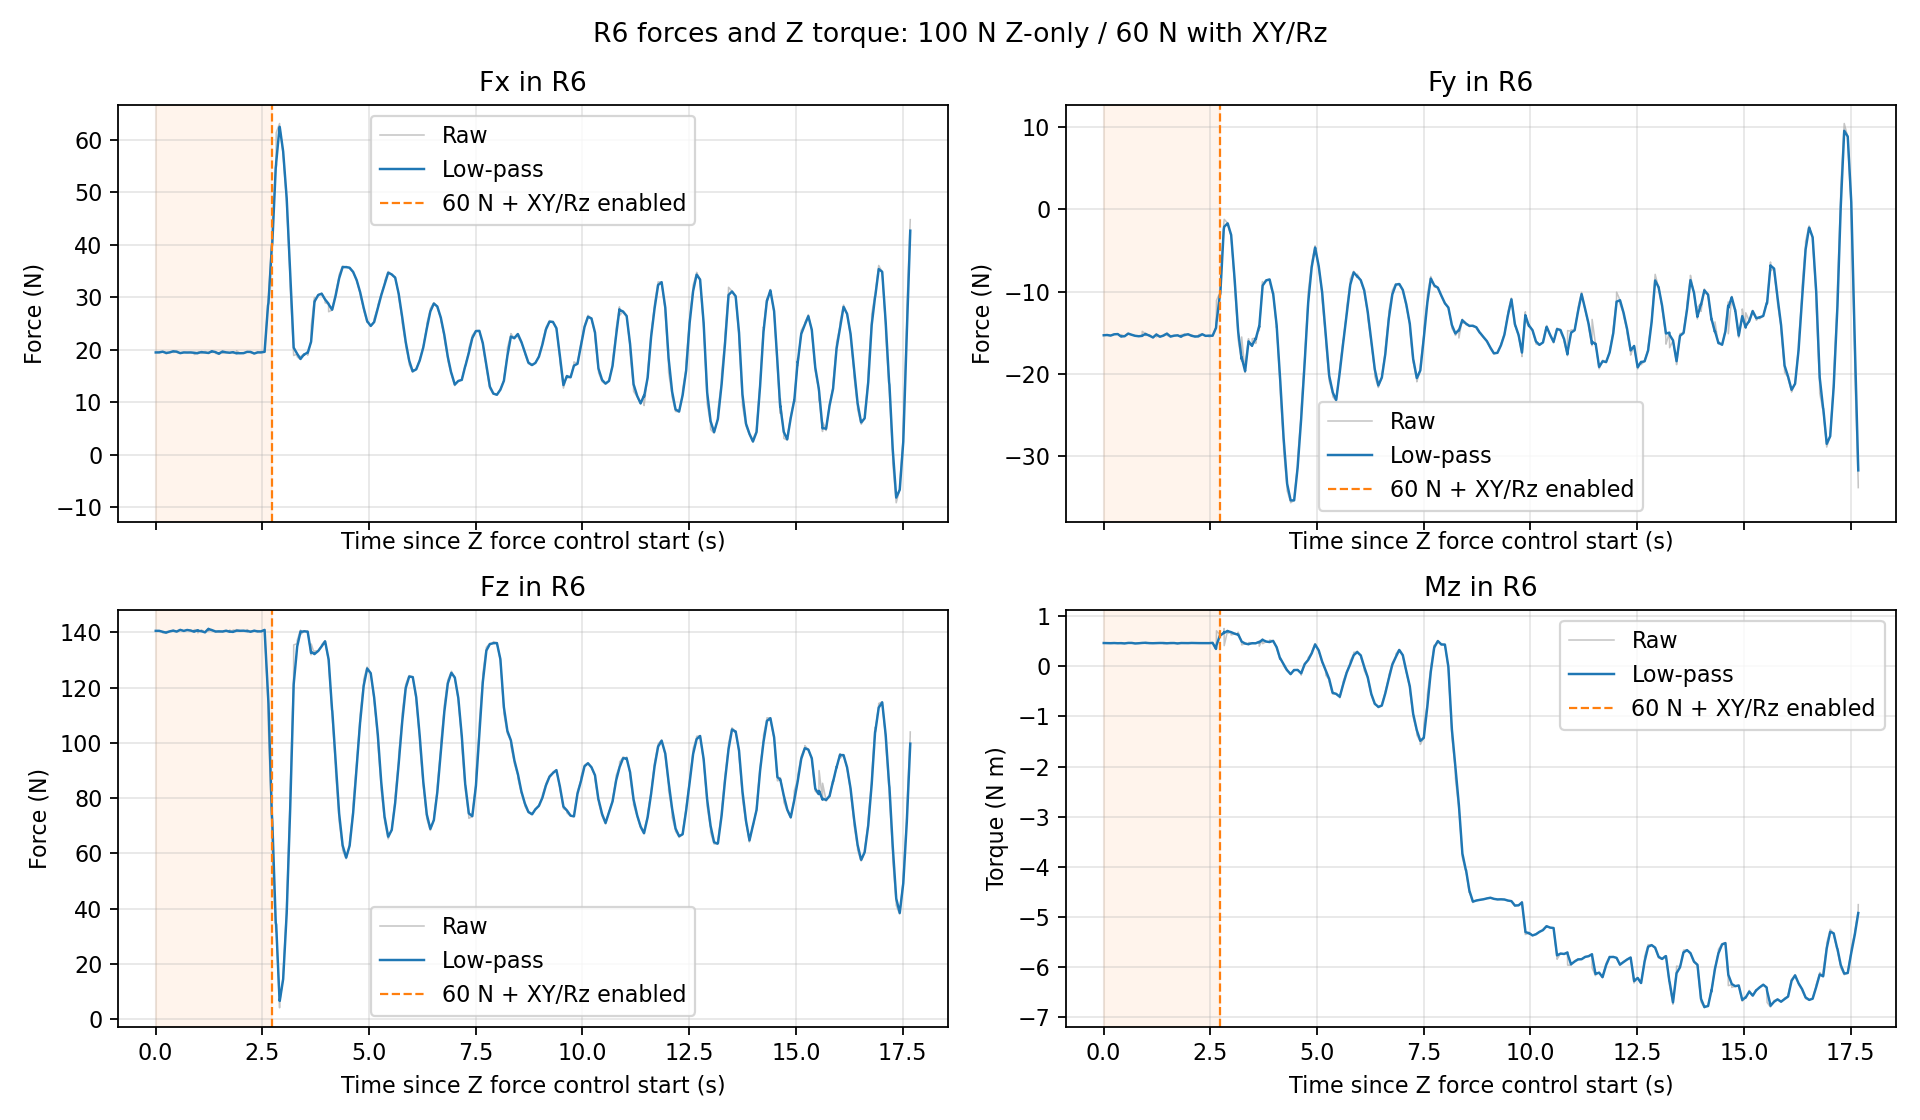

The data file committed next to this chart (first rows):
time_s, Fx_raw_N, Fy_raw_N, Fz_raw_N, Mz_raw_Nm, Fx_filtered_N, Fy_filtered_N, Fz_filtered_N, Mz_filtered_Nm, phase_0_z_only_1_xyz_rz
4.100502999790478498e-03, 1.948356056213378906e+01, -1.530143260955810547e+01, 1.405101928710937500e+02, 4.650650620460510254e-01, 1.947793223553217956e+01, -1.529870889488977070e+01, 1.405062302530950831e+02, 4.647859502184472635e-01, 0.000000000000000000e+00
8.152390599934733473e-02, 1.948882293701171875e+01, -1.526320552825927734e+01, 1.405130310058593750e+02, 4.631643891334533691e-01, 1.948786638354264156e+01, -1.526632386444524947e+01, 1.405124336812828858e+02, 4.633068142916567100e-01, 0.000000000000000000e+00
8.389873399937641807e-02, 1.944723510742187500e+01, -1.529425144195556641e+01, 1.404900817871093750e+02, 4.622375369071960449e-01, 1.948494531047529676e+01, -1.526833164028421308e+01, 1.405108267537554241e+02, 4.632299415554920197e-01, 0.000000000000000000e+00
1.637824769968574401e-01, 1.962831497192382812e+01, -1.534489345550537109e+01, 1.401440277099609375e+02, 4.612654149532318115e-01, 1.961665916460106729e+01, -1.533866905797605718e+01, 1.401738480983014483e+02, 4.614251289633301556e-01, 0.000000000000000000e+00
1.655969289968197700e-01, 1.963471603393554688e+01, -1.530644989013671875e+01, 1.397934875488281250e+02, 4.624836742877960205e-01, 1.961765966814507323e+01, -1.533688384310790909e+01, 1.401527729013390910e+02, 4.614837813425992086e-01, 0.000000000000000000e+00
2.464237729982414749e-01, 1.937960052490234375e+01, -1.517311859130859375e+01, 1.398288421630859375e+02, 4.645997583866119385e-01, 1.939838947526810031e+01, -1.518604385494593956e+01, 1.398544085768773755e+02, 4.643538281643011523e-01, 0.000000000000000000e+00
2.485660019992792513e-01, 1.920373916625976562e+01, -1.517146968841552734e+01, 1.402200775146484375e+02, 4.672153890132904053e-01, 1.938572057874204901e+01, -1.518509528924024998e+01, 1.398782082921668746e+02, 4.645400740453559107e-01, 0.000000000000000000e+00
3.320915789990976918e-01, 1.949512863159179688e+01, -1.515122985839843750e+01, 1.403509063720703125e+02, 4.603650569915771484e-01, 1.948719547426858156e+01, -1.515368543441582183e+01, 1.403166311232510566e+02, 4.606677866924723808e-01, 0.000000000000000000e+00
4.113088879967108369e-01, 1.972249984741210938e+01, -1.548190879821777344e+01, 1.406117248535156250e+02, 4.630121290683746338e-01, 1.970296510150985014e+01, -1.545466000583283872e+01, 1.405872264518877444e+02, 4.628175039876362695e-01, 0.000000000000000000e+00
4.128053879976505414e-01, 1.946901130676269531e+01, -1.522182369232177734e+01, 1.407056121826171875e+02, 4.578554630279541016e-01, 1.969222056370974627e+01, -1.544396678936050016e+01, 1.405926634227228931e+02, 4.625896178073133913e-01, 0.000000000000000000e+00
4.921190579989342950e-01, 1.963408279418945312e+01, -1.541682052612304688e+01, 1.401998596191406250e+02, 4.559211730957031250e-01, 1.963889474752427589e+01, -1.541906737103972169e+01, 1.402323712477802360e+02, 4.564731076647946528e-01, 0.000000000000000000e+00
4.940529149971553124e-01, 1.947439575195312500e+01, -1.535999011993408203e+01, 1.403973083496093750e+02, 4.627877473831176758e-01, 1.962919832067821702e+01, -1.541558505042358007e+01, 1.402420934988890338e+02, 4.568453253909597889e-01, 0.000000000000000000e+00
5.746206889998575207e-01, 1.931661224365234375e+01, -1.506764602661132812e+01, 1.409006500244140625e+02, 4.675829708576202393e-01, 1.934148488873454852e+01, -1.509533172500158393e+01, 1.408482483215557579e+02, 4.667285705361091108e-01, 0.000000000000000000e+00
5.771042299966211431e-01, 1.939640426635742188e+01, -1.513193893432617188e+01, 1.409712829589843750e+02, 4.691499471664428711e-01, 1.934560695094879890e+01, -1.509807933797277002e+01, 1.408574828841444173e+02, 4.669103108533958491e-01, 0.000000000000000000e+00
6.610203939999337308e-01, 1.948916816711425781e+01, -1.525654125213623047e+01, 1.404603576660156250e+02, 4.667440950870513916e-01, 1.947888552240661753e+01, -1.524519133739910970e+01, 1.404888019605927525e+02, 4.667560003753721265e-01, 0.000000000000000000e+00
7.394801139998889994e-01, 1.946224975585937500e+01, -1.537652873992919922e+01, 1.408512878417968750e+02, 4.555051922798156738e-01, 1.946366410603992136e+01, -1.536536261311121976e+01, 1.408204697866101469e+02, 4.564617206379195657e-01, 0.000000000000000000e+00
8.206109139973705169e-01, 1.947494697570800781e+01, -1.542174053192138672e+01, 1.405867767333984375e+02, 4.598846137523651123e-01, 1.947406493197086164e+01, -1.541733316113162999e+01, 1.406050457996965690e+02, 4.596170274446856330e-01, 0.000000000000000000e+00
8.245209639972017612e-01, 1.947677803039550781e+01, -1.542982864379882812e+01, 1.406729278564453125e+02, 4.672580361366271973e-01, 1.947437854698546644e+01, -1.541877755066928124e+01, 1.406128924859889935e+02, 4.605002740791441784e-01, 0.000000000000000000e+00
9.039016709975840058e-01, 1.942456817626953125e+01, -1.537018394470214844e+01, 1.401729125976562500e+02, 4.677055478096008301e-01, 1.942868221312675914e+01, -1.537419748411373810e+01, 1.402092522885885160e+02, 4.671104355615399717e-01, 0.000000000000000000e+00
9.055939339996257331e-01, 1.908904647827148438e+01, -1.482616329193115234e+01, 1.409464111328125000e+02, 4.634048640727996826e-01, 1.941109739678129387e+01, -1.534582272954124882e+01, 1.402474190701217935e+02, 4.669185776755838679e-01, 0.000000000000000000e+00
9.846153739999863319e-01, 1.931987380981445312e+01, -1.511322593688964844e+01, 1.407802886962890625e+02, 4.703139960765838623e-01, 1.932749385072751025e+01, -1.513265509041433177e+01, 1.407357773096210849e+02, 4.700303717641352574e-01, 0.000000000000000000e+00
9.921547109988750890e-01, 1.946407318115234375e+01, -1.533537483215332031e+01, 1.397490997314453125e+02, 4.553287923336029053e-01, 1.935629768073440715e+01, -1.517540756959203208e+01, 1.405276924321730121e+02, 4.669298894771540809e-01, 0.000000000000000000e+00
9.950261630001477897e-01, 1.956437301635742188e+01, -1.514698219299316406e+01, 1.406129302978515625e+02, 4.753420352935791016e-01, 1.937424628071384447e+01, -1.517295559366557178e+01, 1.405350450592856077e+02, 4.676555220456448114e-01, 0.000000000000000000e+00
1.073932582999987062e+00, 1.957132339477539062e+01, -1.536667537689208984e+01, 1.403521118164062500e+02, 4.619871377944946289e-01, 1.955480165955458816e+01, -1.535043509967501763e+01, 1.403674478163082711e+02, 4.624623403271338473e-01, 0.000000000000000000e+00
1.074742390999745112e+00, 1.930855560302734375e+01, -1.525307846069335938e+01, 1.408514709472656250e+02, 4.678874313831329346e-01, 1.954861596434087190e+01, -1.534798950316774757e+01, 1.403796064661023593e+02, 4.625986184883045249e-01, 0.000000000000000000e+00
1.155956014998082537e+00, 1.945196151733398438e+01, -1.559065723419189453e+01, 1.399294128417968750e+02, 4.607047438621520996e-01, 1.945949788987426388e+01, -1.557173586553131095e+01, 1.399645154881115729e+02, 4.608524136814853844e-01, 0.000000000000000000e+00
1.158054173996788450e+00, 1.966612434387207031e+01, -1.554287338256835938e+01, 1.400473937988281250e+02, 4.637272059917449951e-01, 1.947267861850923865e+01, -1.556989472395284579e+01, 1.399698023064358665e+02, 4.610357970604783140e-01, 0.000000000000000000e+00
1.238249938000080874e+00, 1.934975242614746094e+01, -1.516410541534423828e+01, 1.413514862060546875e+02, 4.638154208660125732e-01, 1.935964871558649492e+01, -1.519677386762524662e+01, 1.412402524362520637e+02, 4.635916446212376418e-01, 0.000000000000000000e+00
1.240773450997949112e+00, 1.952350425720214844e+01, -1.550035476684570312e+01, 1.404338531494140625e+02, 4.695402681827545166e-01, 1.937213735630187372e+01, -1.521991200955827139e+01, 1.411787907922505383e+02, 4.640450331467540490e-01, 0.000000000000000000e+00
1.241594299997814232e+00, 1.946962738037109375e+01, -1.537549972534179688e+01, 1.405362396240234375e+02, 4.629275798797607422e-01, 1.937461926397937262e+01, -1.522387297223126801e+01, 1.411624326808146748e+02, 4.640165849453193325e-01, 0.000000000000000000e+00
1.319723363998491550e+00, 1.974580955505371094e+01, -1.550514411926269531e+01, 1.407490997314453125e+02, 4.663970768451690674e-01, 1.971392193303189799e+01, -1.548098112729374876e+01, 1.407846076775731774e+02, 4.661925773532543116e-01, 0.000000000000000000e+00
1.322096333999070339e+00, 1.948230361938476562e+01, -1.543404865264892578e+01, 1.405190277099609375e+02, 4.603652656078338623e-01, 1.969728292398731284e+01, -1.547760958962125954e+01, 1.407655289293793146e+02, 4.657739546143573328e-01, 0.000000000000000000e+00
1.402728876997571206e+00, 1.953525543212890625e+01, -1.532997322082519531e+01, 1.402488403320312500e+02, 4.656125009059906006e-01, 1.954812184131836617e+01, -1.534169684815774914e+01, 1.402898699550955826e+02, 4.656253217517197784e-01, 0.000000000000000000e+00
1.404231168999103829e+00, 1.929682540893554688e+01, -1.523664093017578125e+01, 1.400319976806640625e+02, 4.519307315349578857e-01, 1.953653720515203318e+01, -1.533685382442119582e+01, 1.402779821759960157e+02, 4.649940081926536850e-01, 0.000000000000000000e+00
1.484580387997993967e+00, 1.919834899902343750e+01, -1.507499599456787109e+01, 1.403470001220703125e+02, 4.582591354846954346e-01, 1.922544422101575279e+01, -1.509597572095017881e+01, 1.403414704893496889e+02, 4.587987251800342281e-01, 0.000000000000000000e+00
1.487396345997694880e+00, 1.944894599914550781e+01, -1.530330181121826172e+01, 1.400780792236328125e+02, 4.688464701175689697e-01, 1.924436715641361673e+01, -1.511352913034702539e+01, 1.403191702824017568e+02, 4.596494245791092892e-01, 0.000000000000000000e+00
1.568057210999540985e+00, 1.968733787536621094e+01, -1.549703598022460938e+01, 1.402788543701171875e+02, 4.657071530818939209e-01, 1.965219338493548307e+01, -1.546660924491463263e+01, 1.402820529612043003e+02, 4.652265439303422401e-01, 0.000000000000000000e+00
1.569984760997613193e+00, 1.931224250793457031e+01, -1.535557937622070312e+01, 1.401418762207031250e+02, 4.564050436019897461e-01, 1.963221830495726294e+01, -1.546008527143146694e+01, 1.402738163547060424e+02, 4.647082038214968014e-01, 0.000000000000000000e+00
1.653057980998710264e+00, 1.947720336914062500e+01, -1.534037303924560547e+01, 1.405808563232421875e+02, 4.648864269256591797e-01, 1.948860434890247362e+01, -1.534917758913756636e+01, 1.405582742639785465e+02, 4.648733190403258053e-01, 0.000000000000000000e+00
1.731582529999286635e+00, 1.942086601257324219e+01, -1.530843544006347656e+01, 1.401709442138671875e+02, 4.539197385311126709e-01, 1.942661331628288934e+01, -1.531189223450516934e+01, 1.402038074867861326e+02, 4.548491022755738467e-01, 0.000000000000000000e+00
1.735012786997685907e+00, 1.941310310363769531e+01, -1.528914451599121094e+01, 1.408065643310546875e+02, 4.680207073688507080e-01, 1.942523309717080693e+01, -1.530956830099843735e+01, 1.402653858303878849e+02, 4.561947288444508364e-01, 0.000000000000000000e+00
1.813984548000007635e+00, 1.955101966857910156e+01, -1.549765682220458984e+01, 1.401113433837890625e+02, 4.657641053199768066e-01, 1.954049611912537543e+01, -1.548192097033717296e+01, 1.401242308747716550e+02, 4.649635126537322583e-01, 0.000000000000000000e+00
1.816015627999149729e+00, 1.931535720825195312e+01, -1.521902179718017578e+01, 1.408179779052734375e+02, 4.601132869720458984e-01, 1.952657912803978846e+01, -1.546566982372266708e+01, 1.401671149377783081e+02, 4.646636953217870847e-01, 0.000000000000000000e+00
1.895344895998277934e+00, 1.929104804992675781e+01, -1.521898746490478516e+01, 1.406021118164062500e+02, 4.632362127304077148e-01, 1.931053296179360501e+01, -1.523939489503748845e+01, 1.405661255851609894e+02, 4.633543048849858570e-01, 0.000000000000000000e+00
1.897488946997327730e+00, 1.979514503479003906e+01, -1.538972854614257812e+01, 1.409596099853515625e+02, 4.650476872920989990e-01, 1.934210007356061567e+01, -1.524918746817218995e+01, 1.405917567378530464e+02, 4.634646100026010851e-01, 0.000000000000000000e+00
1.980015264998655766e+00, 1.932243347167968750e+01, -1.517098140716552734e+01, 1.405293121337890625e+02, 4.628781974315643311e-01, 1.932390496995618534e+01, -1.517683295613568539e+01, 1.405339843759899736e+02, 4.629220741059801858e-01, 0.000000000000000000e+00
1.980682978999539046e+00, 1.939037704467773438e+01, -1.522006797790527344e+01, 1.403925018310546875e+02, 4.610534608364105225e-01, 1.932528482188888219e+01, -1.517773044472166433e+01, 1.405310474289503304e+02, 4.628832847400355388e-01, 0.000000000000000000e+00
2.059473089997482020e+00, 1.934770774841308594e+01, -1.538699913024902344e+01, 1.405721130371093750e+02, 4.668411016464233398e-01, 1.934582106665572709e+01, -1.536939110700796540e+01, 1.405686577462183777e+02, 4.665080879807814718e-01, 0.000000000000000000e+00
2.061778404997312464e+00, 1.932161521911621094e+01, -1.525801753997802734e+01, 1.405308227539062500e+02, 4.625420272350311279e-01, 1.934412996869244239e+01, -1.536161019324071653e+01, 1.405660144725905809e+02, 4.662310062864324367e-01, 0.000000000000000000e+00
2.140835197998967487e+00, 1.960180664062500000e+01, -1.547877311706542969e+01, 1.403985290527343750e+02, 4.636403918266296387e-01, 1.958030642018013978e+01, -1.546899718868470686e+01, 1.404125038274829080e+02, 4.638565494692896141e-01, 0.000000000000000000e+00
2.143631984999956330e+00, 1.963452911376953125e+01, -1.535490226745605469e+01, 1.409605407714843750e+02, 4.630936682224273682e-01, 1.958486732167234479e+01, -1.545940017935083866e+01, 1.404586015469102733e+02, 4.637923802813193608e-01, 0.000000000000000000e+00
2.223280068999883952e+00, 1.958783149719238281e+01, -1.543636798858642578e+01, 1.401390686035156250e+02, 4.625347554683685303e-01, 1.958758872200840884e+01, -1.543825439656476206e+01, 1.401652393442813036e+02, 4.626377588476462965e-01, 0.000000000000000000e+00
2.225885252999432851e+00, 1.943951797485351562e+01, -1.522604656219482422e+01, 1.404573364257812500e+02, 4.692218303680419922e-01, 1.957595264754480269e+01, -1.542157813734452532e+01, 1.401881936648087787e+02, 4.631551652088425897e-01, 0.000000000000000000e+00
2.311050678999890806e+00, 1.924791526794433594e+01, -1.516005802154541016e+01, 1.405976409912109375e+02, 4.637013077735900879e-01, 1.927050683725789426e+01, -1.517806862091722842e+01, 1.405694428094490434e+02, 4.636636955428692919e-01, 0.000000000000000000e+00
2.387573366999276914e+00, 1.949288368225097656e+01, -1.539139175415039062e+01, 1.402562713623046875e+02, 4.621901810169219971e-01, 1.947279126890786216e+01, -1.537211737075538309e+01, 1.402845673396285804e+02, 4.623233174634047149e-01, 0.000000000000000000e+00
2.389976610997109674e+00, 1.963171005249023438e+01, -1.539231395721435547e+01, 1.406011810302734375e+02, 4.679750204086303711e-01, 1.948434790584466469e+01, -1.537358607452851622e+01, 1.403075916127165215e+02, 4.627343115418912634e-01, 0.000000000000000000e+00
2.470349757997610141e+00, 1.947356796264648438e+01, -1.533518028259277344e+01, 1.403261566162109375e+02, 4.622662663459777832e-01, 1.947443098940210149e+01, -1.533825499508447265e+01, 1.403246703287194919e+02, 4.623037373715190301e-01, 0.000000000000000000e+00
2.472064358997158706e+00, 1.965644645690917969e+01, -1.551641273498535156e+01, 1.402530212402343750e+02, 4.668177366256713867e-01, 1.948397601151780023e+01, -1.534759771518803184e+01, 1.403209129989522523e+02, 4.625404547412088618e-01, 0.000000000000000000e+00
2.552677310999570182e+00, 1.960819435119628906e+01, -1.535795879364013672e+01, 1.409050903320312500e+02, 4.688275754451751709e-01, 1.959832424864970335e+01, -1.535713552626206457e+01, 1.408586729495593488e+02, 4.683280153461469308e-01, 0.000000000000000000e+00
2.553918583998893155e+00, 1.950991249084472656e+01, -1.534467411041259766e+01, 1.407114562988281250e+02, 4.719242155551910400e-01, 1.959494292372396629e+01, -1.535665893698176987e+01, 1.408530426200312320e+02, 4.684655527247341689e-01, 0.000000000000000000e+00
... 356 more rows
